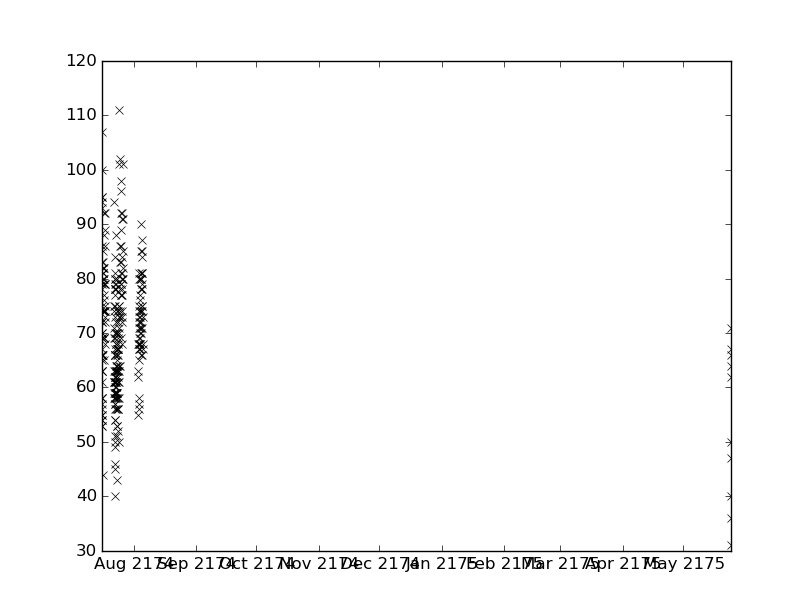

The file beside this chart, header and first rows:
values, datetimes
58.0, 2174-07-16T05:00:00
66.0, 2174-07-16T06:00:00
65.0, 2174-07-16T07:00:00
67.0, 2174-07-16T08:00:00
79.0, 2174-07-16T09:00:00
100.0, 2174-07-15T23:50:00
95.0, 2174-07-15T23:55:00
107.0, 2174-07-16T00:00:00
61.0, 2174-07-16T10:00:00
73.0, 2174-07-17T17:00:00
79.0, 2174-07-17T18:00:00
79.0, 2174-07-17T19:00:00
89.0, 2174-07-17T20:00:00
66.0, 2174-07-16T11:00:00
83.0, 2174-07-16T12:00:00
85.0, 2174-07-16T13:00:00
80.0, 2174-07-16T14:00:00
81.0, 2174-07-16T15:00:00
69.0, 2174-07-17T09:00:00
65.0, 2174-07-17T10:00:00
74.0, 2174-07-17T11:00:00
75.0, 2174-07-17T12:00:00
74.0, 2174-07-17T13:00:00
60.0, 2174-07-23T06:00:00
60.0, 2174-07-23T07:00:00
88.0, 2174-07-23T08:00:00
79.0, 2174-07-23T09:00:00
92.0, 2174-07-17T14:01:00
72.0, 2174-07-17T15:00:00
70.0, 2174-07-23T03:00:00
82.0, 2174-07-17T03:00:00
69.0, 2174-07-17T04:00:00
74.0, 2174-07-17T05:00:00
79.0, 2174-07-17T06:00:00
69.0, 2174-07-17T07:00:00
74.0, 2174-07-17T08:00:00
63.0, 2174-07-23T04:00:00
64.0, 2174-07-23T05:00:00
84.0, 2174-07-22T17:01:00
77.0, 2174-07-22T18:00:00
67.0, 2174-07-22T19:00:00
66.0, 2174-07-22T20:00:00
51.0, 2174-07-22T21:00:00
75.0, 2174-07-16T01:30:00
70.0, 2174-07-16T01:45:00
69.0, 2174-07-16T02:00:00
69.0, 2174-07-16T02:30:00
66.0, 2174-07-16T03:00:00
70.0, 2174-07-16T03:30:00
53.0, 2174-07-16T04:00:00
82.0, 2174-07-16T22:00:00
88.0, 2174-07-16T23:00:00
76.0, 2174-07-17T00:00:00
43.0, 2174-07-23T15:01:00
53.0, 2174-07-23T16:00:00
58.0, 2174-07-23T17:00:00
67.0, 2174-07-23T18:00:00
63.0, 2174-07-23T19:00:00
65.0, 2174-07-23T20:00:00
62.0, 2174-07-22T22:00:00
... 238 more rows
